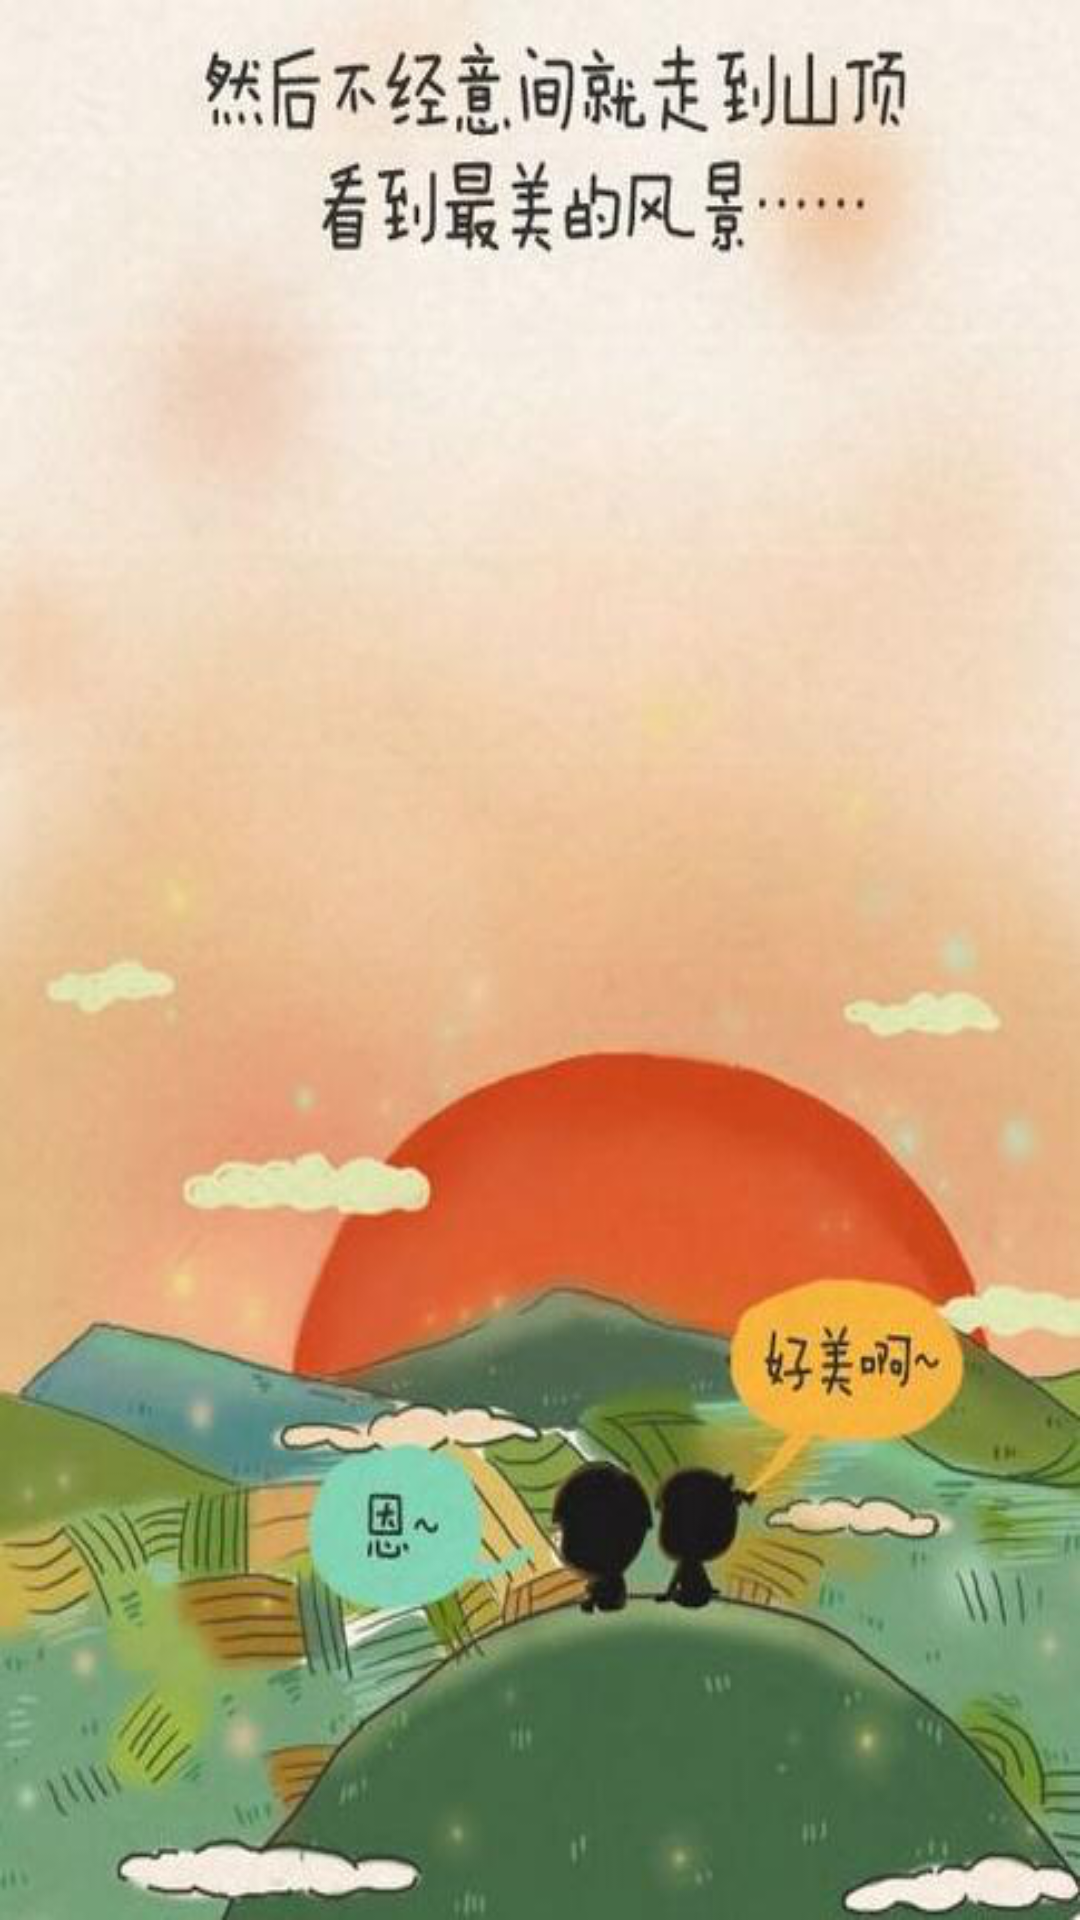

Reconstruct the res/layout file that produces this screen, plus the resources it refers to.
<!-- AndroidManifest.xml: application theme AppTheme -->
<!-- res/layout/splash.xml -->
<?xml version="1.0" encoding="utf-8"?>
<RelativeLayout xmlns:android="http://schemas.android.com/apk/res/android"
    xmlns:tools="http://schemas.android.com/tools"
    android:layout_width="match_parent"
    android:layout_height="match_parent"
    tools:context=".activity.SplashActivity" >

    <ImageView
        android:layout_width="match_parent"
        android:layout_height="match_parent"
        android:background="@drawable/welcome_android"
        android:scaleType="fitCenter" />

</RelativeLayout>
<!-- resources referenced by this layout -->
<resources>
  <!-- drawable welcome_android: png bitmap (drawable, 320007 bytes) -->
  <style name="AppTheme" parent="Theme.AppCompat.Light.NoActionBar">
          
  
          <item name="android:windowBackground">@android:color/transparent</item>
          <item name="colorPrimary">@color/colorPrimary</item>
          <item name="colorPrimaryDark">@color/royalblue</item>
      </style>
  <color name="colorPrimary">#3F51B5</color>
  <color name="royalblue">#4169e1</color>
</resources>
